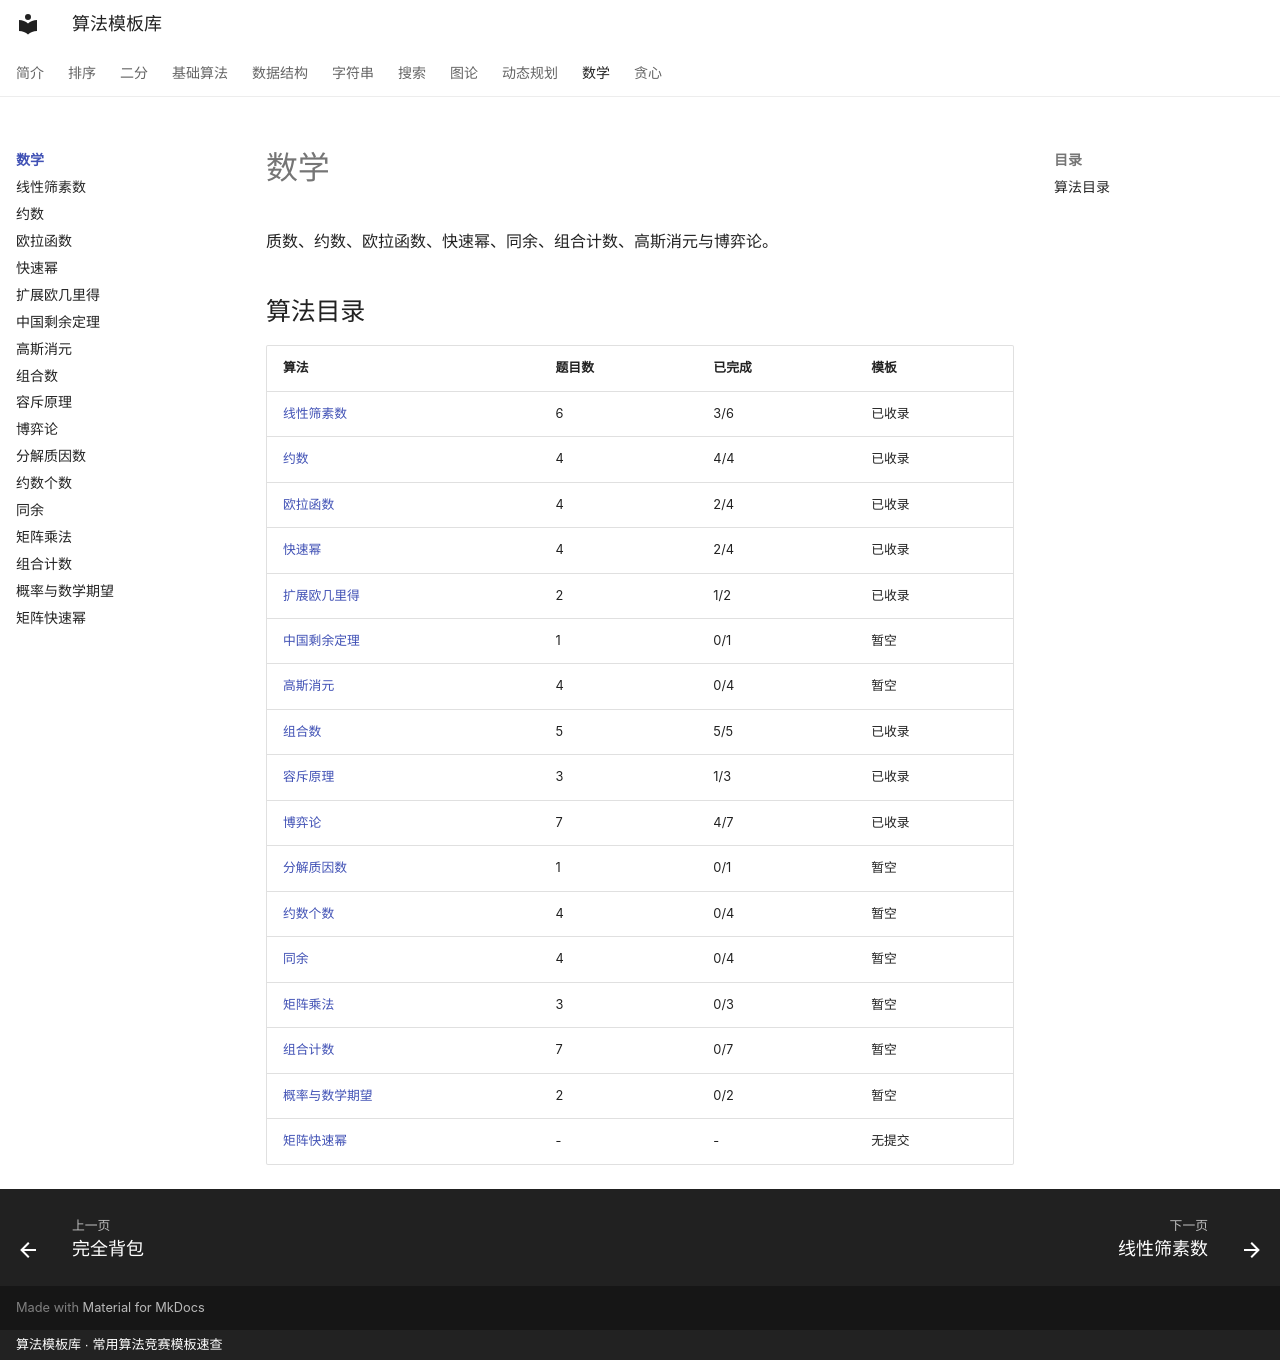

repository: xirneJ/algorithm-templates · page: math/index.html · generator: mkdocs · copyright: 算法模板库 · 常用算法竞赛模板速查

---
title: "数学"
description: "质数、约数、欧拉函数、快速幂、同余、组合计数、高斯消元与博弈论。"
---

# 数学

质数、约数、欧拉函数、快速幂、同余、组合计数、高斯消元与博弈论。

## 算法目录

| 算法 | 题目数 | 已完成 | 模板 |
| --- | --- | --- | --- |
| [线性筛素数](linear-sieve.md) | 6 | 3/6 | 已收录 |
| [约数](algorithm-01.md) | 4 | 4/4 | 已收录 |
| [欧拉函数](algorithm-02.md) | 4 | 2/4 | 已收录 |
| [快速幂](fast-power.md) | 4 | 2/4 | 已收录 |
| [扩展欧几里得](exgcd.md) | 2 | 1/2 | 已收录 |
| [中国剩余定理](algorithm-03.md) | 1 | 0/1 | 暂空 |
| [高斯消元](algorithm-04.md) | 4 | 0/4 | 暂空 |
| [组合数](combinations.md) | 5 | 5/5 | 已收录 |
| [容斥原理](algorithm-05.md) | 3 | 1/3 | 已收录 |
| [博弈论](algorithm-06.md) | 7 | 4/7 | 已收录 |
| [分解质因数](algorithm-07.md) | 1 | 0/1 | 暂空 |
| [约数个数](algorithm-08.md) | 4 | 0/4 | 暂空 |
| [同余](algorithm-09.md) | 4 | 0/4 | 暂空 |
| [矩阵乘法](matrix-multiplication.md) | 3 | 0/3 | 暂空 |
| [组合计数](combinatorics.md) | 7 | 0/7 | 暂空 |
| [概率与数学期望](algorithm-10.md) | 2 | 0/2 | 暂空 |
| [矩阵快速幂](matrix-power.md) | - | - | 无提交 |
